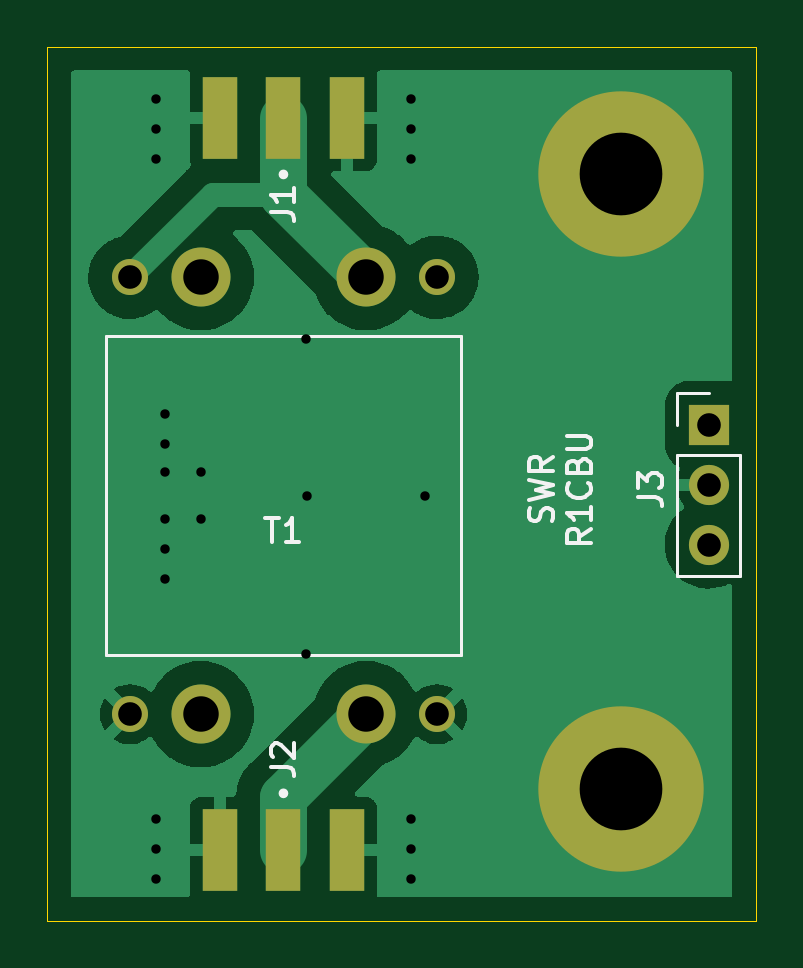
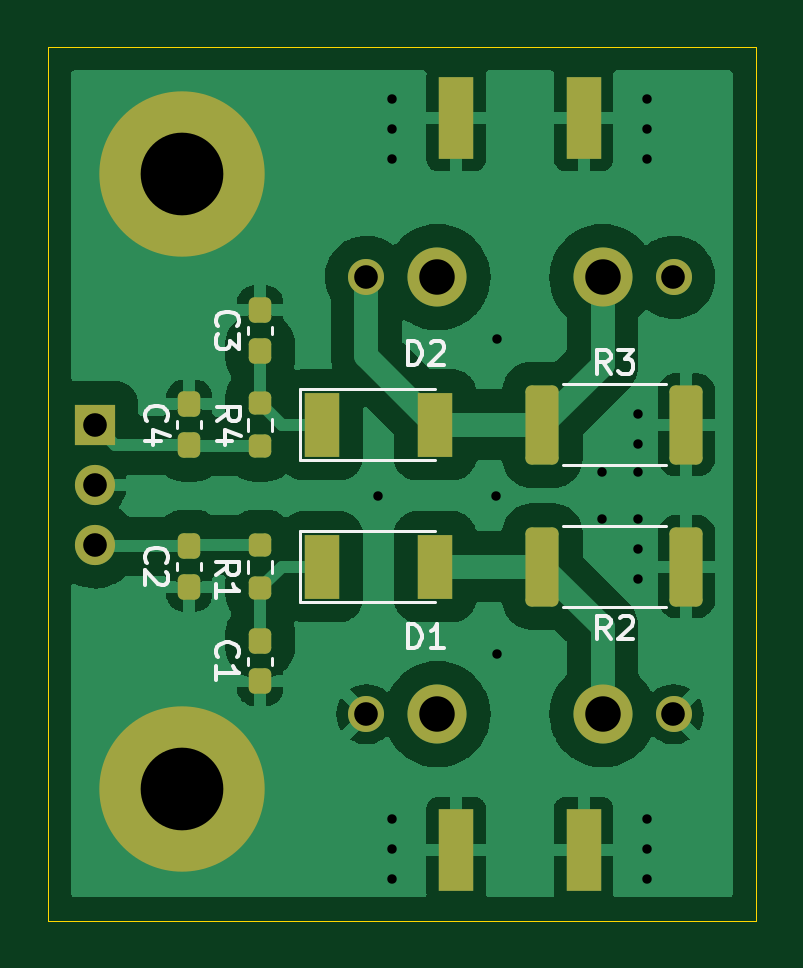
Circuit board: 11 layer files. Board 30.0 x 37.0 mm.
- bottom_copper: swr-B_Cu.gbr (73599 bytes)
- bottom_mask: swr-B_Mask.gbr (3011 bytes)
- paste: swr-B_Paste.gbr (2460 bytes)
- bottom_silk: swr-B_Silkscreen.gbr (7713 bytes)
- outline: swr-Edge_Cuts.gbr (722 bytes)
- top_copper: swr-F_Cu.gbr (30314 bytes)
- top_mask: swr-F_Mask.gbr (1259 bytes)
- paste: swr-F_Paste.gbr (708 bytes)
- top_silk: swr-F_Silkscreen.gbr (5405 bytes)
- drill: swr-NPTH.drl (310 bytes)
- drill: swr-PTH.drl (1068 bytes)

=== bottom_copper: swr-B_Cu.gbr (73599 bytes, source omitted) ===
=== bottom_mask: swr-B_Mask.gbr (3011 bytes, source withheld) ===
=== paste: swr-B_Paste.gbr (2460 bytes, source withheld) ===
=== bottom_silk: swr-B_Silkscreen.gbr (7713 bytes, source omitted) ===
=== outline: swr-Edge_Cuts.gbr ===
%TF.GenerationSoftware,KiCad,Pcbnew,(5.99.0-12374-g2479e1d7b1)*%
%TF.CreationDate,2021-11-10T00:42:55+03:00*%
%TF.ProjectId,swr,7377722e-6b69-4636-9164-5f7063625858,rev?*%
%TF.SameCoordinates,Original*%
%TF.FileFunction,Profile,NP*%
%FSLAX46Y46*%
G04 Gerber Fmt 4.6, Leading zero omitted, Abs format (unit mm)*
G04 Created by KiCad (PCBNEW (5.99.0-12374-g2479e1d7b1)) date 2021-11-10 00:42:55*
%MOMM*%
%LPD*%
G01*
G04 APERTURE LIST*
%TA.AperFunction,Profile*%
%ADD10C,0.050000*%
%TD*%
G04 APERTURE END LIST*
D10*
X137000000Y-104000000D02*
X137000000Y-67000000D01*
X137000000Y-67000000D02*
X167000000Y-67000000D01*
X167000000Y-67000000D02*
X167000000Y-104000000D01*
X167000000Y-104000000D02*
X137000000Y-104000000D01*
M02*

=== top_copper: swr-F_Cu.gbr (30314 bytes, source omitted) ===
=== top_mask: swr-F_Mask.gbr ===
%TF.GenerationSoftware,KiCad,Pcbnew,(5.99.0-12374-g2479e1d7b1)*%
%TF.CreationDate,2021-11-10T00:42:55+03:00*%
%TF.ProjectId,swr,7377722e-6b69-4636-9164-5f7063625858,rev?*%
%TF.SameCoordinates,Original*%
%TF.FileFunction,Soldermask,Top*%
%TF.FilePolarity,Negative*%
%FSLAX46Y46*%
G04 Gerber Fmt 4.6, Leading zero omitted, Abs format (unit mm)*
G04 Created by KiCad (PCBNEW (5.99.0-12374-g2479e1d7b1)) date 2021-11-10 00:42:55*
%MOMM*%
%LPD*%
G01*
G04 APERTURE LIST*
%ADD10R,1.500000X3.500000*%
%ADD11R,1.700000X1.700000*%
%ADD12O,1.700000X1.700000*%
%ADD13C,1.524000*%
%ADD14C,2.500000*%
%ADD15C,7.000000*%
G04 APERTURE END LIST*
D10*
%TO.C,J1*%
X147000000Y-70000000D03*
X149700000Y-70000000D03*
X144300000Y-70000000D03*
%TD*%
%TO.C,J2*%
X147000000Y-101000000D03*
X144300000Y-101000000D03*
X149700000Y-101000000D03*
%TD*%
D11*
%TO.C,J3*%
X165000000Y-83000000D03*
D12*
X165000000Y-85540000D03*
X165000000Y-88080000D03*
%TD*%
D13*
%TO.C,T1*%
X140500000Y-76750000D03*
D14*
X143500000Y-76750000D03*
X150500000Y-76750000D03*
D13*
X153500000Y-76750000D03*
X140500000Y-95250000D03*
D14*
X143500000Y-95250000D03*
X150500000Y-95250000D03*
D13*
X153500000Y-95250000D03*
%TD*%
D15*
%TO.C,H2*%
X161290000Y-98425000D03*
%TD*%
%TO.C,H1*%
X161290000Y-72390000D03*
%TD*%
M02*

=== paste: swr-F_Paste.gbr ===
%TF.GenerationSoftware,KiCad,Pcbnew,(5.99.0-12374-g2479e1d7b1)*%
%TF.CreationDate,2021-11-10T00:42:54+03:00*%
%TF.ProjectId,swr,7377722e-6b69-4636-9164-5f7063625858,rev?*%
%TF.SameCoordinates,Original*%
%TF.FileFunction,Paste,Top*%
%TF.FilePolarity,Positive*%
%FSLAX46Y46*%
G04 Gerber Fmt 4.6, Leading zero omitted, Abs format (unit mm)*
G04 Created by KiCad (PCBNEW (5.99.0-12374-g2479e1d7b1)) date 2021-11-10 00:42:54*
%MOMM*%
%LPD*%
G01*
G04 APERTURE LIST*
%ADD10R,1.500000X3.500000*%
G04 APERTURE END LIST*
D10*
%TO.C,J1*%
X147000000Y-70000000D03*
X149700000Y-70000000D03*
X144300000Y-70000000D03*
%TD*%
%TO.C,J2*%
X147000000Y-101000000D03*
X144300000Y-101000000D03*
X149700000Y-101000000D03*
%TD*%
M02*

=== top_silk: swr-F_Silkscreen.gbr ===
%TF.GenerationSoftware,KiCad,Pcbnew,(5.99.0-12374-g2479e1d7b1)*%
%TF.CreationDate,2021-11-10T00:42:55+03:00*%
%TF.ProjectId,swr,7377722e-6b69-4636-9164-5f7063625858,rev?*%
%TF.SameCoordinates,Original*%
%TF.FileFunction,Legend,Top*%
%TF.FilePolarity,Positive*%
%FSLAX46Y46*%
G04 Gerber Fmt 4.6, Leading zero omitted, Abs format (unit mm)*
G04 Created by KiCad (PCBNEW (5.99.0-12374-g2479e1d7b1)) date 2021-11-10 00:42:55*
%MOMM*%
%LPD*%
G01*
G04 APERTURE LIST*
%ADD10C,0.150000*%
%ADD11C,0.200000*%
%ADD12C,0.120000*%
G04 APERTURE END LIST*
D10*
X158349761Y-87082142D02*
X158397380Y-86939285D01*
X158397380Y-86701190D01*
X158349761Y-86605952D01*
X158302142Y-86558333D01*
X158206904Y-86510714D01*
X158111666Y-86510714D01*
X158016428Y-86558333D01*
X157968809Y-86605952D01*
X157921190Y-86701190D01*
X157873571Y-86891666D01*
X157825952Y-86986904D01*
X157778333Y-87034523D01*
X157683095Y-87082142D01*
X157587857Y-87082142D01*
X157492619Y-87034523D01*
X157445000Y-86986904D01*
X157397380Y-86891666D01*
X157397380Y-86653571D01*
X157445000Y-86510714D01*
X157397380Y-86177380D02*
X158397380Y-85939285D01*
X157683095Y-85748809D01*
X158397380Y-85558333D01*
X157397380Y-85320238D01*
X158397380Y-84367857D02*
X157921190Y-84701190D01*
X158397380Y-84939285D02*
X157397380Y-84939285D01*
X157397380Y-84558333D01*
X157445000Y-84463095D01*
X157492619Y-84415476D01*
X157587857Y-84367857D01*
X157730714Y-84367857D01*
X157825952Y-84415476D01*
X157873571Y-84463095D01*
X157921190Y-84558333D01*
X157921190Y-84939285D01*
X160007380Y-87415476D02*
X159531190Y-87748809D01*
X160007380Y-87986904D02*
X159007380Y-87986904D01*
X159007380Y-87605952D01*
X159055000Y-87510714D01*
X159102619Y-87463095D01*
X159197857Y-87415476D01*
X159340714Y-87415476D01*
X159435952Y-87463095D01*
X159483571Y-87510714D01*
X159531190Y-87605952D01*
X159531190Y-87986904D01*
X160007380Y-86463095D02*
X160007380Y-87034523D01*
X160007380Y-86748809D02*
X159007380Y-86748809D01*
X159150238Y-86844047D01*
X159245476Y-86939285D01*
X159293095Y-87034523D01*
X159912142Y-85463095D02*
X159959761Y-85510714D01*
X160007380Y-85653571D01*
X160007380Y-85748809D01*
X159959761Y-85891666D01*
X159864523Y-85986904D01*
X159769285Y-86034523D01*
X159578809Y-86082142D01*
X159435952Y-86082142D01*
X159245476Y-86034523D01*
X159150238Y-85986904D01*
X159055000Y-85891666D01*
X159007380Y-85748809D01*
X159007380Y-85653571D01*
X159055000Y-85510714D01*
X159102619Y-85463095D01*
X159483571Y-84701190D02*
X159531190Y-84558333D01*
X159578809Y-84510714D01*
X159674047Y-84463095D01*
X159816904Y-84463095D01*
X159912142Y-84510714D01*
X159959761Y-84558333D01*
X160007380Y-84653571D01*
X160007380Y-85034523D01*
X159007380Y-85034523D01*
X159007380Y-84701190D01*
X159055000Y-84605952D01*
X159102619Y-84558333D01*
X159197857Y-84510714D01*
X159293095Y-84510714D01*
X159388333Y-84558333D01*
X159435952Y-84605952D01*
X159483571Y-84701190D01*
X159483571Y-85034523D01*
X159007380Y-84034523D02*
X159816904Y-84034523D01*
X159912142Y-83986904D01*
X159959761Y-83939285D01*
X160007380Y-83844047D01*
X160007380Y-83653571D01*
X159959761Y-83558333D01*
X159912142Y-83510714D01*
X159816904Y-83463095D01*
X159007380Y-83463095D01*
%TO.C,J1*%
X146452380Y-73993333D02*
X147166666Y-73993333D01*
X147309523Y-74040952D01*
X147404761Y-74136190D01*
X147452380Y-74279047D01*
X147452380Y-74374285D01*
X147452380Y-72993333D02*
X147452380Y-73564761D01*
X147452380Y-73279047D02*
X146452380Y-73279047D01*
X146595238Y-73374285D01*
X146690476Y-73469523D01*
X146738095Y-73564761D01*
%TO.C,J2*%
X146452380Y-97488333D02*
X147166666Y-97488333D01*
X147309523Y-97535952D01*
X147404761Y-97631190D01*
X147452380Y-97774047D01*
X147452380Y-97869285D01*
X146547619Y-97059761D02*
X146500000Y-97012142D01*
X146452380Y-96916904D01*
X146452380Y-96678809D01*
X146500000Y-96583571D01*
X146547619Y-96535952D01*
X146642857Y-96488333D01*
X146738095Y-96488333D01*
X146880952Y-96535952D01*
X147452380Y-97107380D01*
X147452380Y-96488333D01*
%TO.C,J3*%
X162012380Y-86058333D02*
X162726666Y-86058333D01*
X162869523Y-86105952D01*
X162964761Y-86201190D01*
X163012380Y-86344047D01*
X163012380Y-86439285D01*
X162012380Y-85677380D02*
X162012380Y-85058333D01*
X162393333Y-85391666D01*
X162393333Y-85248809D01*
X162440952Y-85153571D01*
X162488571Y-85105952D01*
X162583809Y-85058333D01*
X162821904Y-85058333D01*
X162917142Y-85105952D01*
X162964761Y-85153571D01*
X163012380Y-85248809D01*
X163012380Y-85534523D01*
X162964761Y-85629761D01*
X162917142Y-85677380D01*
%TO.C,T1*%
X146238095Y-86952380D02*
X146809523Y-86952380D01*
X146523809Y-87952380D02*
X146523809Y-86952380D01*
X147666666Y-87952380D02*
X147095238Y-87952380D01*
X147380952Y-87952380D02*
X147380952Y-86952380D01*
X147285714Y-87095238D01*
X147190476Y-87190476D01*
X147095238Y-87238095D01*
D11*
%TO.C,J1*%
X147100000Y-72400000D02*
G75*
G03*
X147100000Y-72400000I-100000J0D01*
G01*
%TO.C,J2*%
X147100000Y-98600000D02*
G75*
G03*
X147100000Y-98600000I-100000J0D01*
G01*
D12*
%TO.C,J3*%
X163670000Y-89410000D02*
X166330000Y-89410000D01*
X163670000Y-84270000D02*
X166330000Y-84270000D01*
X163670000Y-84270000D02*
X163670000Y-89410000D01*
X163670000Y-83000000D02*
X163670000Y-81670000D01*
X163670000Y-81670000D02*
X165000000Y-81670000D01*
X166330000Y-84270000D02*
X166330000Y-89410000D01*
%TO.C,T1*%
X154500000Y-79250000D02*
X154500000Y-92750000D01*
X139500000Y-92750000D02*
X139500000Y-79250000D01*
X154500000Y-92750000D02*
X139500000Y-92750000D01*
X139500000Y-79250000D02*
X154500000Y-79250000D01*
%TD*%
M02*

=== drill: swr-NPTH.drl ===
M48
; DRILL file {KiCad (5.99.0-12374-g2479e1d7b1)} date Wed Nov 10 00:43:05 2021
; FORMAT={-:-/ absolute / inch / decimal}
; #@! TF.CreationDate,2021-11-10T00:43:05+03:00
; #@! TF.GenerationSoftware,Kicad,Pcbnew,(5.99.0-12374-g2479e1d7b1)
; #@! TF.FileFunction,NonPlated,1,2,NPTH
FMAT,2
INCH
%
G90
G05
T0
M30

=== drill: swr-PTH.drl ===
M48
; DRILL file {KiCad (5.99.0-12374-g2479e1d7b1)} date Wed Nov 10 00:43:05 2021
; FORMAT={-:-/ absolute / inch / decimal}
; #@! TF.CreationDate,2021-11-10T00:43:05+03:00
; #@! TF.GenerationSoftware,Kicad,Pcbnew,(5.99.0-12374-g2479e1d7b1)
; #@! TF.FileFunction,Plated,1,2,PTH
FMAT,2
INCH
; #@! TA.AperFunction,Plated,PTH,ViaDrill
T1C0.0157
; #@! TA.AperFunction,Plated,PTH,ComponentDrill
T2C0.0394
; #@! TA.AperFunction,Plated,PTH,ComponentDrill
T3C0.0591
; #@! TA.AperFunction,Plated,PTH,ComponentDrill
T4C0.1378
%
G90
G05
T1
X5.575Y-2.725
X5.575Y-2.775
X5.575Y-2.825
X5.575Y-3.925
X5.575Y-3.975
X5.575Y-4.025
X5.5906Y-3.25
X5.5906Y-3.3
X5.5906Y-3.3465
X5.5906Y-3.4252
X5.5906Y-3.475
X5.5906Y-3.525
X5.65Y-3.3465
X5.65Y-3.425
X5.825Y-3.125
X5.825Y-3.65
X5.8268Y-3.3858
X6.0Y-2.725
X6.0Y-2.775
X6.0Y-2.825
X6.0Y-3.925
X6.0Y-3.975
X6.0Y-4.025
X6.0236Y-3.3858
T2
X5.5315Y-3.0217
X5.5315Y-3.75
X6.0433Y-3.0217
X6.0433Y-3.75
X6.4961Y-3.2677
X6.4961Y-3.3677
X6.4961Y-3.4677
T3
X5.6496Y-3.0217
X5.6496Y-3.75
X5.9252Y-3.0217
X5.9252Y-3.75
T4
X6.35Y-2.85
X6.35Y-3.875
T0
M30

